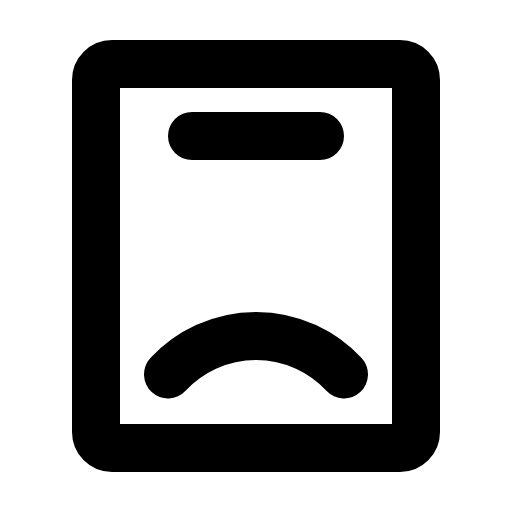
t = 0.00 s
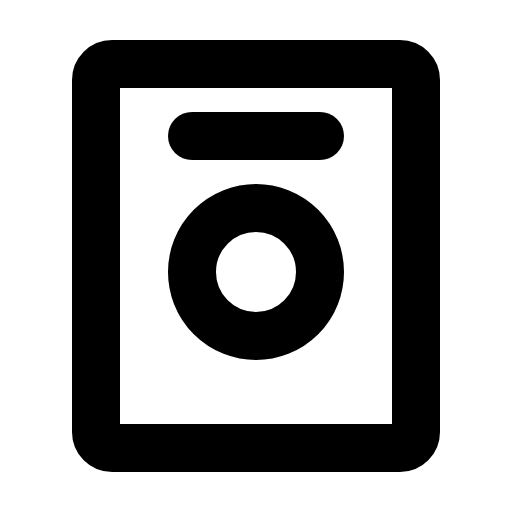
t = 0.90 s
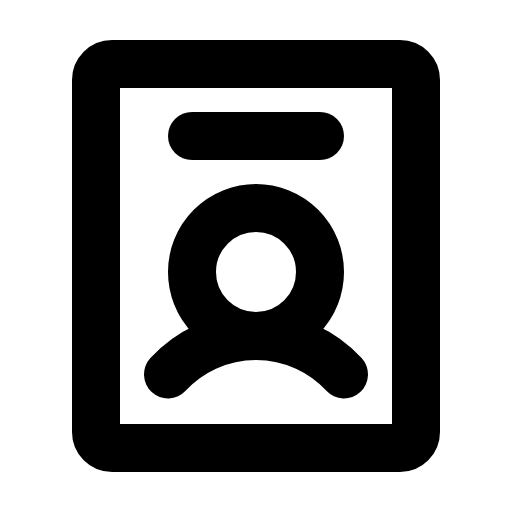
t = 1.28 s
t = 1.65 s: frame unchanged from t = 1.28 s, image omitted
t = 2.03 s: frame unchanged from t = 1.28 s, image omitted

The animated SVG that drew these frames (rendered in a browser with its animation timeline set to each time). Animation: 1 CSS @keyframes rule; one cycle of 2.40 s, repeats indefinitely.

<svg xmlns="http://www.w3.org/2000/svg" viewBox="0 0 256 256">
  <style>
    .draw-line {
      stroke-dasharray: 2000;
      stroke-dashoffset: 0;
    }
    svg:hover .draw-line {
      animation: phosphor-draw-in 1.5s ease-in-out infinite alternate;
    }
    @keyframes phosphor-draw-in {
      0%   { stroke-dashoffset: 2000; }
      100% { stroke-dashoffset: 0; }
    }
  </style><rect width="256" height="256" fill="none"/><circle cx="128" cy="136" r="32" fill="none" stroke="currentColor" stroke-linecap="round" stroke-linejoin="round" stroke-width="24" class="draw-line" pathLength="1" style="animation-delay: 0s"/><rect x="32" y="48" width="192" height="160" rx="8" transform="translate(256) rotate(90)" fill="none" stroke="currentColor" stroke-linecap="round" stroke-linejoin="round" stroke-width="24" class="draw-line" pathLength="1" style="animation-delay: 0.3s"/><line x1="96" y1="68" x2="160" y2="68" fill="none" stroke="currentColor" stroke-linecap="round" stroke-linejoin="round" stroke-width="24" class="draw-line" pathLength="1" style="animation-delay: 0.6s"/><path d="M84,187.21a60,60,0,0,1,88,0" fill="none" stroke="currentColor" stroke-linecap="round" stroke-linejoin="round" stroke-width="24" class="draw-line" pathLength="1" style="animation-delay: 0.9s"/></svg>
